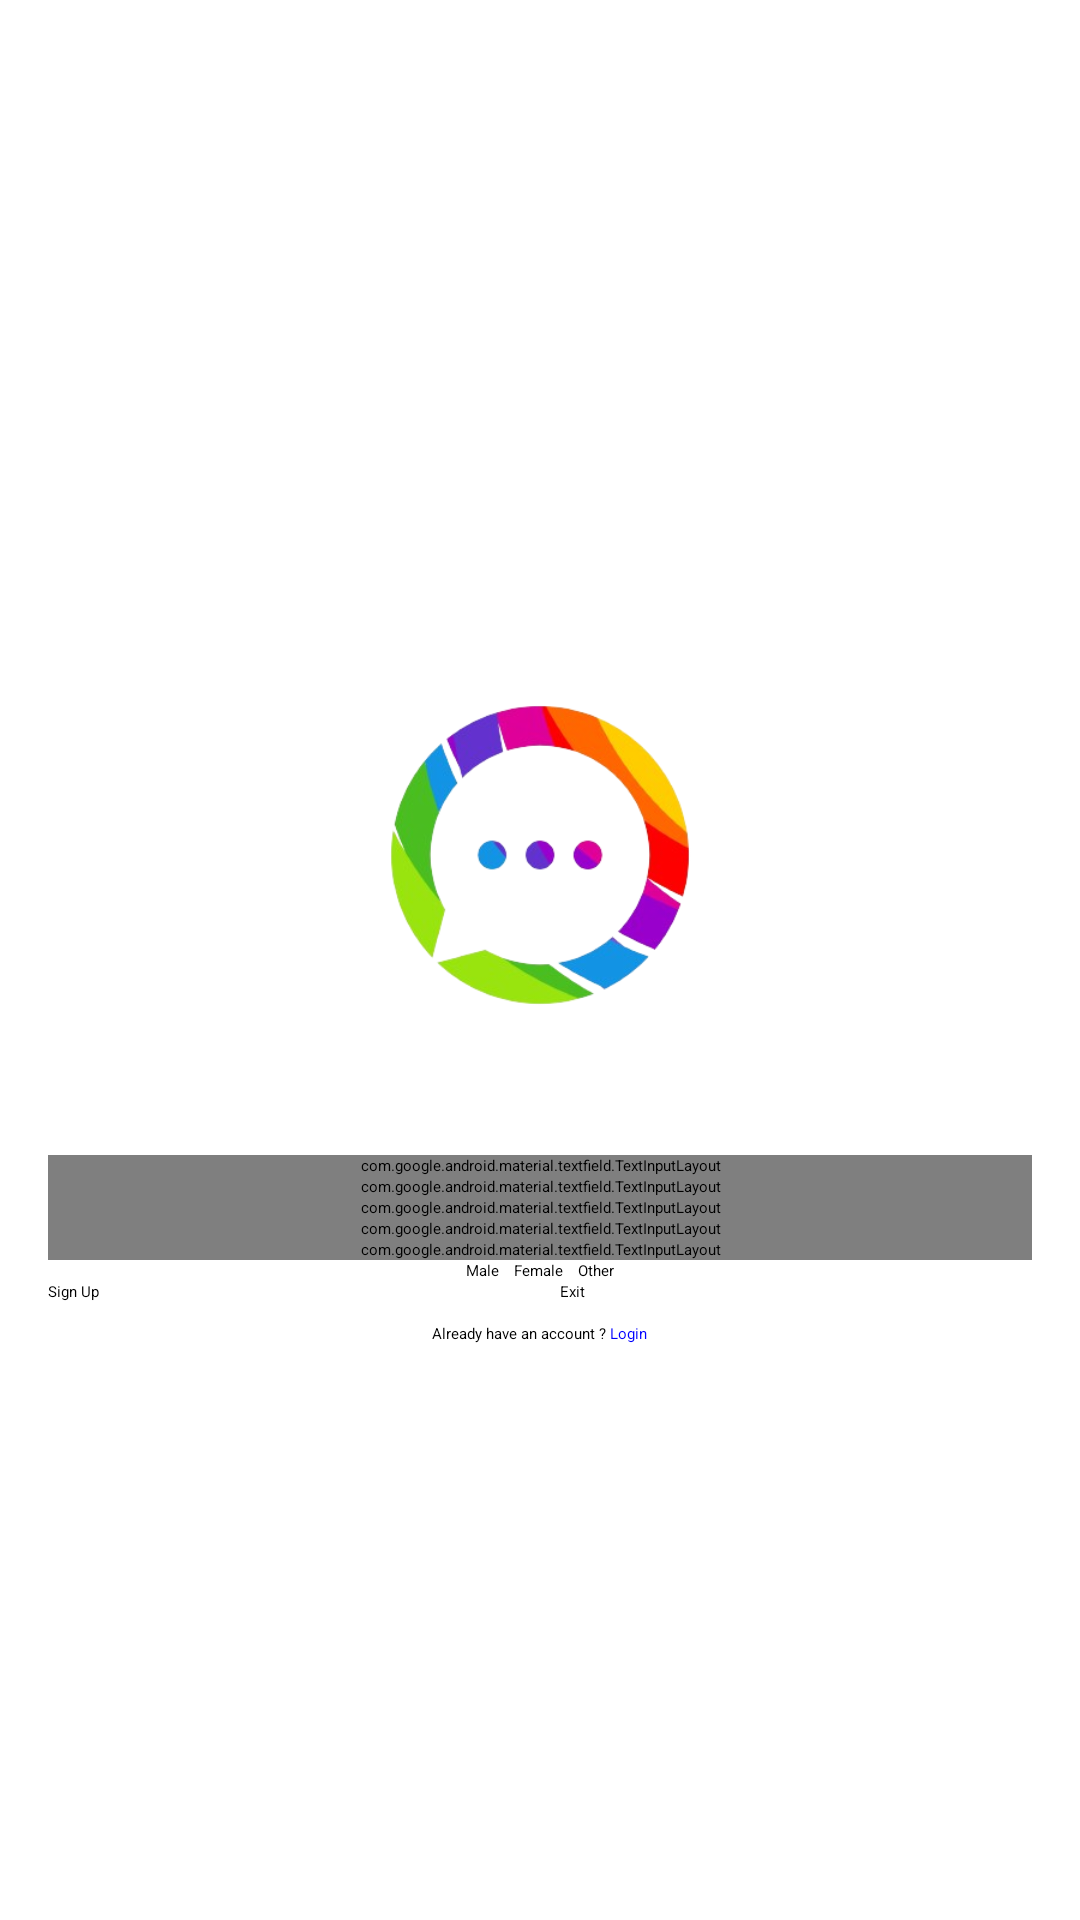

Layout XML and referenced resources for this Android screen:
<!-- AndroidManifest.xml: application theme Theme.MyApplication -->
<!-- res/layout/activity_main.xml -->
<?xml version="1.0" encoding="utf-8"?>
<LinearLayout xmlns:android="http://schemas.android.com/apk/res/android"
    android:layout_width="match_parent"
    android:layout_height="match_parent"
    android:gravity="center"
    android:orientation="vertical"
    android:padding="16dp">

    <ImageView
        android:layout_width="200dp"
        android:layout_height="200dp"
        android:src="@drawable/img">

    </ImageView>

    <com.google.android.material.textfield.TextInputLayout
        android:layout_width="match_parent"
        android:layout_height="wrap_content"
        android:hint="First Name">

        <com.google.android.material.textfield.TextInputEditText
            android:id="@+id/firstName"
            android:layout_width="match_parent"
            android:layout_height="wrap_content" />

    </com.google.android.material.textfield.TextInputLayout>

    <com.google.android.material.textfield.TextInputLayout
        android:layout_width="match_parent"
        android:layout_height="wrap_content"
        android:hint="Last Name">

        <com.google.android.material.textfield.TextInputEditText
            android:id="@+id/lastName"
            android:layout_width="match_parent"
            android:layout_height="wrap_content" />

    </com.google.android.material.textfield.TextInputLayout>

    <com.google.android.material.textfield.TextInputLayout
        android:layout_width="match_parent"
        android:layout_height="wrap_content"
        android:hint="Email ID">

        <com.google.android.material.textfield.TextInputEditText
            android:id="@+id/email"
            android:layout_width="match_parent"
            android:layout_height="wrap_content"
            android:inputType="textEmailAddress" />

    </com.google.android.material.textfield.TextInputLayout>

    <com.google.android.material.textfield.TextInputLayout
        android:id="@+id/passwordLayout"
        android:layout_width="match_parent"
        android:layout_height="wrap_content"
        android:hint="Password">

        <com.google.android.material.textfield.TextInputEditText
            android:id="@+id/password"
            android:layout_width="match_parent"
            android:layout_height="wrap_content"
            android:inputType="textPassword" />

    </com.google.android.material.textfield.TextInputLayout>

    <com.google.android.material.textfield.TextInputLayout
        android:id="@+id/confirmPasswordLayout"
        android:layout_width="match_parent"
        android:layout_height="wrap_content"
        android:hint="Confirm Password">

        <com.google.android.material.textfield.TextInputEditText
            android:id="@+id/Confirmpassword"
            android:layout_width="match_parent"
            android:layout_height="wrap_content"
            android:inputType="textPassword" />

    </com.google.android.material.textfield.TextInputLayout>


    <RadioGroup
        android:id="@+id/genderGroup"
        android:layout_width="match_parent"
        android:layout_height="wrap_content"
        android:layout_below="@id/password"
        android:gravity="center"
        android:orientation="horizontal">

        <RadioButton
            android:id="@+id/male"
            android:layout_width="wrap_content"
            android:layout_height="wrap_content"
            android:layout_marginRight="5dp"
            android:text="Male" />

        <RadioButton
            android:id="@+id/female"
            android:layout_width="wrap_content"
            android:layout_height="wrap_content"
            android:layout_marginRight="5dp"
            android:text="Female" />

        <RadioButton
            android:id="@+id/other"
            android:layout_width="wrap_content"
            android:layout_height="wrap_content"
            android:text="Other" />
    </RadioGroup>

    <LinearLayout
        android:id="@+id/buttonLayout"
        android:layout_width="match_parent"
        android:layout_height="wrap_content"
        android:layout_below="@id/genderGroup"
        android:gravity="center_horizontal"
        android:orientation="horizontal">

        <Button
            android:id="@+id/signUpButton"
            android:layout_width="wrap_content"
            android:layout_height="wrap_content"
            android:layout_marginRight="5dp"
            android:layout_weight="1"
            android:text="Sign Up" />

        <Button
            android:id="@+id/exitButton"
            android:layout_width="wrap_content"
            android:layout_height="wrap_content"
            android:layout_weight="1"
            android:text="Exit" />
    </LinearLayout>

    <LinearLayout
        android:layout_width="match_parent"
        android:layout_height="wrap_content"
        android:layout_margin="7dp"
        android:gravity="center"
        android:orientation="horizontal">

        <TextView
            android:layout_width="wrap_content"
            android:layout_height="wrap_content"
            android:text="Already have an account ?" />

        <TextView
            android:id="@+id/login"
            android:layout_width="wrap_content"
            android:layout_height="wrap_content"
            android:text=" Login"
            android:textColor="@color/blue" />
    </LinearLayout>
</LinearLayout>
<!-- resources referenced by this layout -->
<resources>
  <color name="blue">#0000ff</color>
  <!-- drawable img: png bitmap (drawable, 59718 bytes) -->
</resources>
